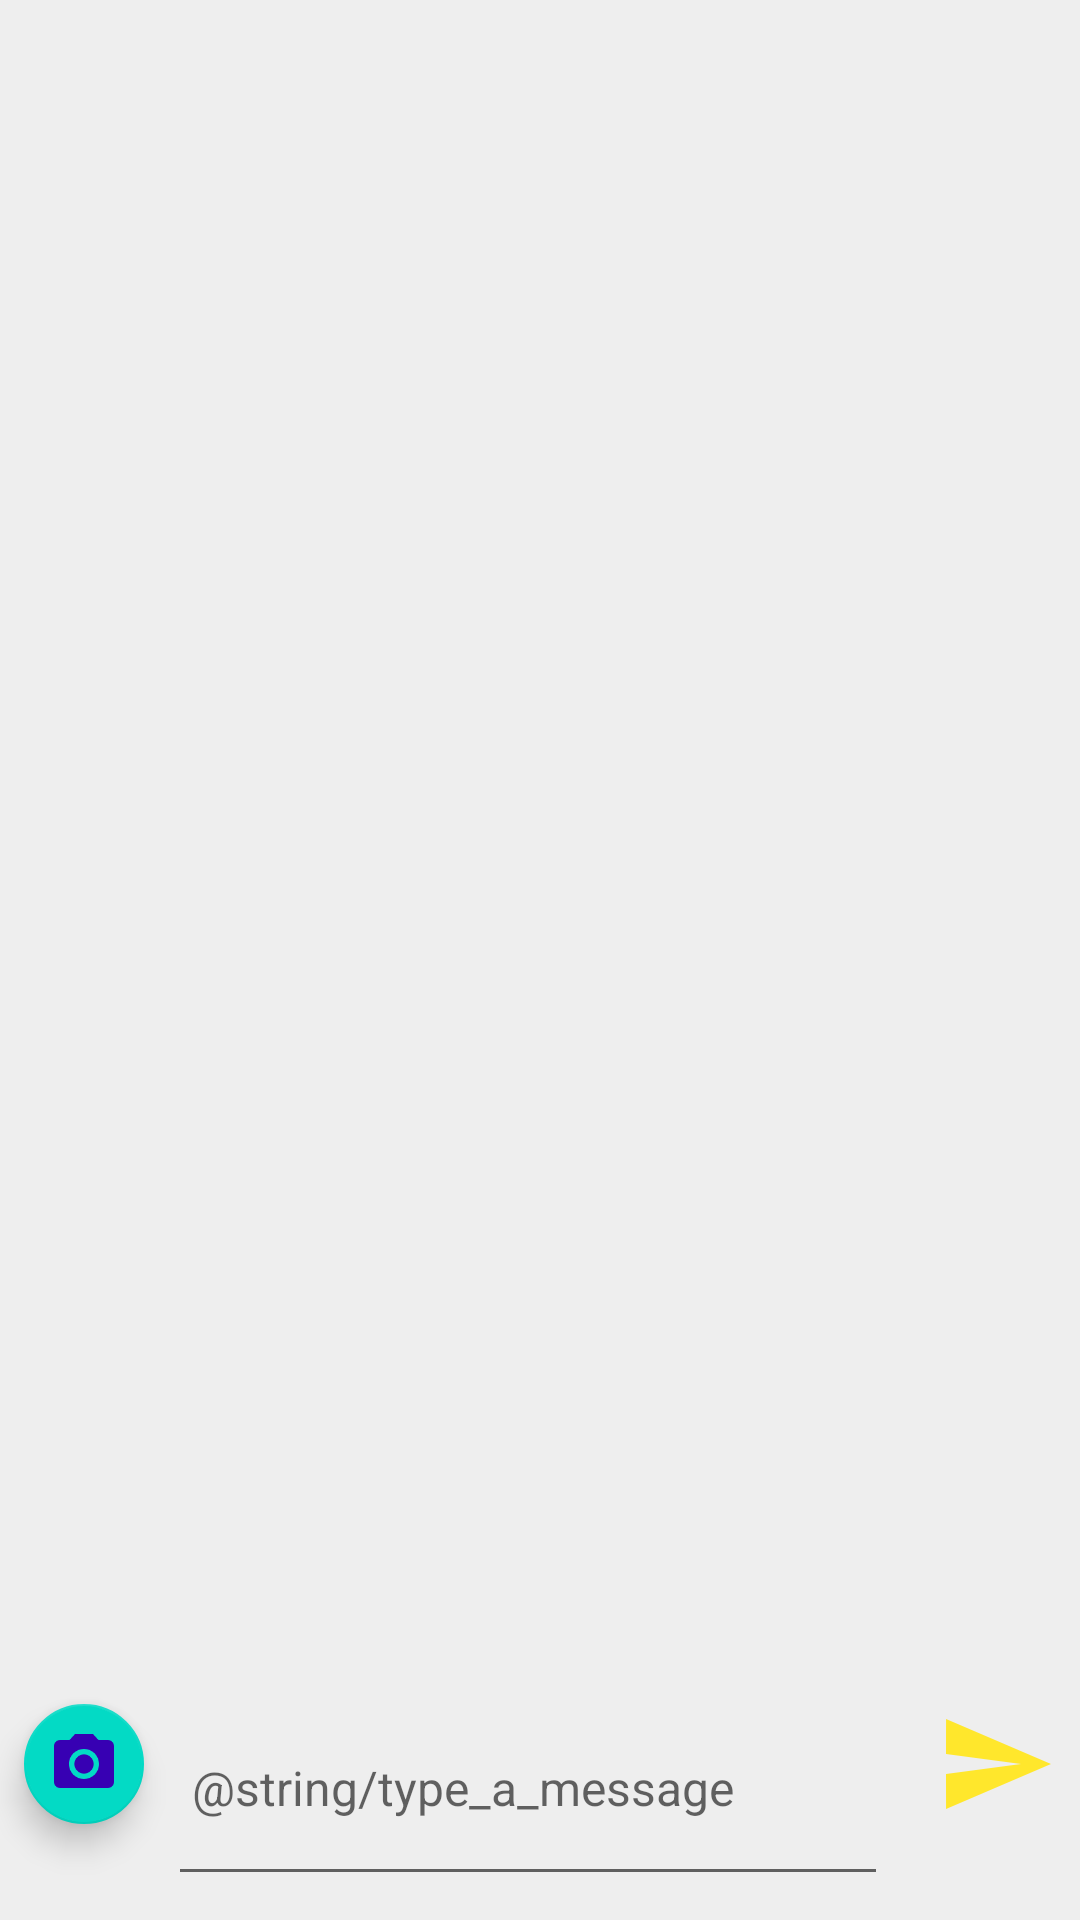

Here is an Android app screen rendered from its layout file. Give the layout XML and the strings, colors and styles it references.
<!-- AndroidManifest.xml: application theme AppTheme -->
<!-- res/layout/activity_chat.xml -->
<androidx.constraintlayout.widget.ConstraintLayout xmlns:android="http://schemas.android.com/apk/res/android"
    xmlns:app="http://schemas.android.com/apk/res-auto"
    android:layout_width="match_parent"
    android:layout_height="match_parent"
    android:background="#EEEEEE">

    <androidx.recyclerview.widget.RecyclerView
        android:id="@+id/recycler_view_messages"
        android:layout_width="0dp"
        android:layout_height="0dp"
        app:layout_constraintBottom_toTopOf="@id/relativeLayout_message"
        app:layout_constraintEnd_toEndOf="parent"
        app:layout_constraintStart_toStartOf="parent"
        app:layout_constraintTop_toTopOf="parent" />

    <RelativeLayout
        android:id="@+id/relativeLayout_message"
        android:layout_width="0dp"
        android:layout_height="wrap_content"
        app:layout_constraintBottom_toBottomOf="parent"
        app:layout_constraintEnd_toEndOf="parent"
        app:layout_constraintHorizontal_bias="0.0"
        app:layout_constraintStart_toStartOf="parent"
        app:layout_constraintTop_toTopOf="parent"
        app:layout_constraintVertical_bias="1.0">

        <com.google.android.material.floatingactionbutton.FloatingActionButton
            android:id="@+id/fab_send_image"
            android:layout_width="wrap_content"
            android:layout_height="wrap_content"
            android:layout_alignParentStart="true"
            android:layout_margin="8dp"
            android:tint="?attr/colorPrimaryDark"
            app:fabSize="mini"
            app:srcCompat="@drawable/ic_camera_alt_black_24dp" />

        <EditText
            android:id="@+id/editText_message"
            android:layout_width="240dp"
            android:layout_height="72dp"
            android:layout_marginEnd="8dp"

            android:layout_marginBottom="8dp"
            android:layout_toEndOf="@id/fab_send_image"
            android:hint="@string/type_a_message"
            android:inputType="textMultiLine"
            android:padding="8dp"
            android:textSize="16sp" />

        <ImageView
            android:id="@+id/imageView_send"
            android:layout_width="40dp"
            android:layout_height="40dp"
            android:layout_alignParentEnd="true"
            android:layout_margin="8dp"
            android:elevation="2dp"
            app:srcCompat="@drawable/ic_send_black_24dp" />
    </RelativeLayout>

</androidx.constraintlayout.widget.ConstraintLayout>
<!-- resources referenced by this layout -->
<resources>
  <!-- drawable ic_camera_alt_black_24dp (drawable) -->
  <vector xmlns:android="http://schemas.android.com/apk/res/android"
      android:width="24dp"
      android:height="24dp"
      android:tint="#919191"
      android:viewportWidth="24.0"
      android:viewportHeight="24.0">
      <path
          android:fillColor="#FF000000"
          android:pathData="M12,12m-3.2,0a3.2,3.2 0,1 1,6.4 0a3.2,3.2 0,1 1,-6.4 0" />
      <path
          android:fillColor="#FF000000"
          android:pathData="M9,2L7.17,4L4,4c-1.1,0 -2,0.9 -2,2v12c0,1.1 0.9,2 2,2h16c1.1,0 2,-0.9 2,-2L22,6c0,-1.1 -0.9,-2 -2,-2h-3.17L15,2L9,2zM12,17c-2.76,0 -5,-2.24 -5,-5s2.24,-5 5,-5 5,2.24 5,5 -2.24,5 -5,5z" />
  </vector>
  <!-- drawable ic_send_black_24dp (drawable) -->
  <vector xmlns:android="http://schemas.android.com/apk/res/android"
      android:width="24dp"
      android:height="24dp"
      android:tint="#FFE72C"
      android:viewportWidth="24.0"
      android:viewportHeight="24.0">
      <path
          android:fillColor="#FF000000"
          android:pathData="M2.01,21L23,12 2.01,3 2,10l15,2 -15,2z" />
  </vector>
  <style name="AppTheme" parent="Theme.AppCompat.Light.DarkActionBar">
          
          <item name="colorPrimary">@color/colorPrimary</item>
          <item name="colorPrimaryDark">@color/colorPrimaryDark</item>
          <item name="colorAccent">@color/colorAccent</item>
      </style>
  <!-- not gathered from this repository: default colours our renderer supplied (Android Studio template values) -->
  <color name="colorPrimary">#FF6200EE</color>
  <color name="colorPrimaryDark">#FF3700B3</color>
  <color name="colorAccent">#FF03DAC5</color>
</resources>
